Dataset: Data (GitHub, billlyzhaoyh/StillGood). Classes: apple, broccoli, butternut squash, carrot, egg, garlic, lemon, lime, onion, potato.

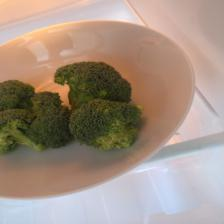
Label: broccoli

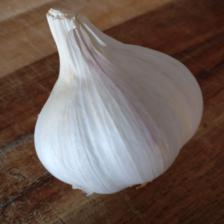
Label: garlic

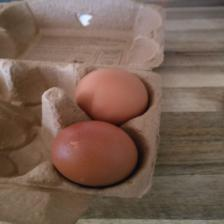
Label: egg

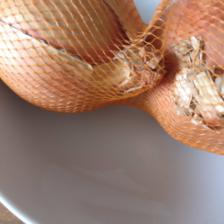
Label: onion

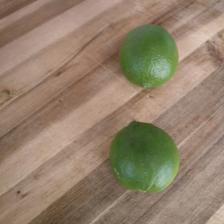
Label: lime

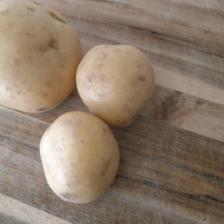
Label: potato
